Run: headless pygame with SDL's dummy video driver; simulated clock (each Clock.tick advances the game by its frame time, no real sleeping); random seed 0; keys injected as events and as key.get_pressed() state; mouse plan: one left click at the window centre at the start of phase 2, then a move to the lower-right quarter at the start of phase 3.
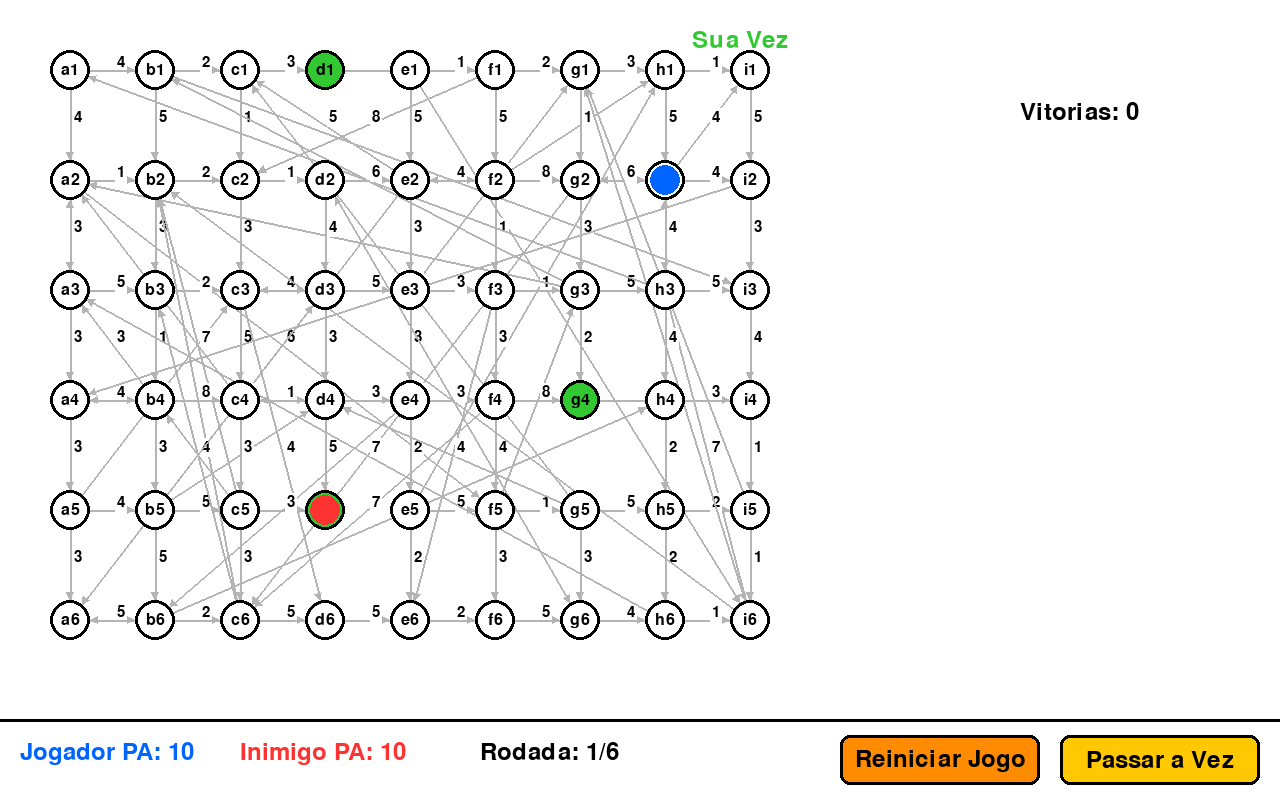
Frame 1 of 4 · flips 1–60 · no input
Frame 2 of 4 · flips 61–180 · clicked the window centre · tapped SPACE, RETURN · held RIGHT (→), D · screen unchanged from frame 1, image omitted
Frame 3 of 4 · flips 181–300 · moved the mouse to the lower-right quarter · held DOWN (↓), S · screen unchanged from frame 2, image omitted
Frame 4 of 4 · flips 301–420 · held LEFT (←), A, UP (↑), W · screen unchanged from frame 3, image omitted

The pygame program that drew these frames:

import pygame
import math
import random
import heapq
import time

class Edge:
    def __init__(self, target, weight):
        self.target = target
        self.weight = weight
        

class Vertex:
    def __init__(self, name):
        self.name = name
        self.adjacents = []
        self.x = 0 
        self.y = 0
        
    def addEdge(self, target, weight):
        self.adjacents.append(Edge(target, weight))
        

class Graph:
    
    locais = [
    'a1', 'a2', 'a3', 'b1', 'b2', 'b3', 'c1', 'c2', 'c3', 'd1', 'd2', 'd3',
    'e1', 'e2', 'e3', 'f1', 'f2', 'f3', 'g1', 'g2', 'g3', 'h1', 'h2', 'h3',
    'i1', 'i2', 'i3', 'j1', 'j2', 'j3', 'k1', 'k2', 'k3', 'l1', 'l2', 'l3',
    'm1', 'm2', 'm3', 'n1', 'n2', 'n3']
        
    
    def __init__(self):
        self.vertices = {}
        
    def addVertex(self, name):
        if name not in self.vertices:
            self.vertices[name] = Vertex(name)
            
    def addEdge(self, source, target, weight):
        if source not in self.vertices:
            self.addVertex(source)
        if target not in self.vertices:
            self.addVertex(target)
        self.vertices[source].addEdge(target, weight) 
    
    def findPath(self, start_node, target_node):
        """ Encontra o caminho mais curto usando o Algoritmo de Dijkstra. """
        distances = {name: float('inf') for name in self.vertices}
        predecessors = {name: None for name in self.vertices}
        distances[start_node] = 0
        pq = [(0, start_node)]

        while pq:
            dist, current_node = heapq.heappop(pq)
            if current_node == target_node: break
            if dist > distances[current_node]: continue
            
            for edge in self.vertices[current_node].adjacents:
                new_dist = dist + edge.weight
                if new_dist < distances[edge.target]:
                    distances[edge.target] = new_dist
                    predecessors[edge.target] = current_node
                    heapq.heappush(pq, (new_dist, edge.target))
        
        path = []
        current = target_node
        while current is not None:
            path.append(current)
            current = predecessors.get(current)
        path.reverse()
        
        
        return path if path and path[0] == start_node else []
   
    def createGraph(self):
            
            cols, rows = 9, 6
            nodes = [chr(ord('a') + c) + str(r + 1) for c in range(cols) for r in range(rows)]
        
            for name in nodes: 
                self.addVertex(name)

            for c in range(cols):
                for r in range(rows):
                    node_name = chr(ord('a') + c) + str(r + 1)
                    self.vertices[node_name].x = 70 + c * 85
                    self.vertices[node_name].y = 70 + r * 110
                
                    if c + 1 < cols: self.addEdge(node_name, chr(ord('a') + c + 1) + str(r + 1), random.randint(1, 5))
                    if r + 1 < rows: self.addEdge(node_name, chr(ord('a') + c) + str(r + 2), random.randint(1, 5))

            for _ in range(len(nodes)):
                node1_name, node2_name = random.sample(nodes, 2)
                self.addEdge(node1_name, node2_name, random.randint(3, 8))
            
        
            num_saidas = random.randint(2, 4)
            
            potential_winners = [n for n in nodes if self.vertices[n].adjacents]
            self.winning_nodes = random.sample(potential_winners, min(num_saidas, len(potential_winners)))
            for node_name in self.winning_nodes: self.vertices[node_name].adjacents.clear()
            

    def selectRandonNode(self):
        return random.choice(list(self.vertices.keys()))
# --- Configurações do Pygame ---
pygame.init()
LARGURA, ALTURA = 1280, 800
TELA = pygame.display.set_mode((LARGURA, ALTURA))
pygame.display.set_caption("Jogo de Fuga")
FONTE_NO, FONTE_UI, FONTE_CUSTO = pygame.font.Font(None, 24), pygame.font.Font(None, 36), pygame.font.Font(None, 22)
RELOGIO = pygame.time.Clock()

# Cores e Constantes
BRANCO, PRETO, AZUL, VERMELHO = (255, 255, 255), (0, 0, 0), (0, 100, 255), (255, 50, 50)
CINZA, VERDE, AMARELO, LARANJA_RESET = (180, 180, 180), (50, 200, 50), (255, 200, 0), (255, 140, 0)
RAIO_NO, PONTOS_DE_ACAO_MAX = 20, 10
RODADAS_MAX = 6
Vitorias = 0
# --- Classe do Personagem ---
class personagen:
    def __init__(self, Node, cor, graph):
        self.no_atual = Node
        self.cor = cor
        self.custoMAX = PONTOS_DE_ACAO_MAX
        vertex = graph.vertices[Node]
        self.x, self.y = vertex.x, vertex.y

    def muve(self, destinoNode, custo, graph):
        if self.custoMAX >= custo:
            self.custoMAX -= custo
            self.no_atual = destinoNode
            new_vertex = graph.vertices[destinoNode]
            self.x, self.y = new_vertex.x, new_vertex.y
            return True
        return False

    def personagenImagen(self, tela):
        pygame.draw.circle(tela, self.cor, (self.x, self.y), RAIO_NO - 5)
    
    def resetPontosMuve(self):
        self.custoMAX = PONTOS_DE_ACAO_MAX

# --- Funções de Desenho ---
def draw_arrow(screen, color, start_pos, end_pos):
    dx = end_pos[0] - start_pos[0]
    dy = end_pos[1] - start_pos[1]
    dist = math.hypot(dx, dy)
    if dist == 0: return

    # Normaliza o vetor de direção
    dx, dy = dx / dist, dy / dist

    # Calcula novos pontos de início e fim na borda dos círculos
    line_start = (start_pos[0] + dx * RAIO_NO, start_pos[1] + dy * RAIO_NO)
    line_end = (end_pos[0] - dx * RAIO_NO, end_pos[1] - dy * RAIO_NO)
    
    pygame.draw.line(screen, color, line_start, line_end, 2)
    
    # Desenha a cabeça da seta (um polígono preenchido)
    angle = math.atan2(dy, dx)
    arrow_size = 8
    p1 = (line_end[0] - arrow_size * math.cos(angle - 0.5), line_end[1] - arrow_size * math.sin(angle - 0.5))
    p2 = (line_end[0] - arrow_size * math.cos(angle + 0.5), line_end[1] - arrow_size * math.sin(angle + 0.5))
    pygame.draw.polygon(screen, color, (line_end, p1, p2))


def drawGraph(tela, graph):
    for vertex in graph.vertices.values():
        edge_color = VERDE if vertex.name in graph.winning_nodes else CINZA
        for edge in vertex.adjacents:
            v_start = vertex
            v_end = graph.vertices.get(edge.target)
            if v_end:
                # Passa as coordenadas como tuplos para draw_arrow
                draw_arrow(tela, edge_color, (v_start.x, v_start.y), (v_end.x, v_end.y))
                
                pos_custo = ((v_start.x + v_end.x) / 2 + 8, (v_start.y + v_end.y) / 2 - 8)
                texto_custo = FONTE_CUSTO.render(str(edge.weight), True, PRETO)
                rect_custo = texto_custo.get_rect(center=pos_custo)
                pygame.draw.rect(tela, BRANCO, rect_custo.inflate(4, 4))
                tela.blit(texto_custo, rect_custo)

    for vertex in graph.vertices.values():
        cor_no = VERDE if vertex.name in graph.winning_nodes else BRANCO
        pygame.draw.circle(tela, PRETO, (vertex.x, vertex.y), RAIO_NO)
        pygame.draw.circle(tela, cor_no, (vertex.x, vertex.y), RAIO_NO - 3)
        texto = FONTE_NO.render(vertex.name, True, PRETO)
        tela.blit(texto, texto.get_rect(center=(vertex.x, vertex.y)))


def drawUI(tela, jogador, perseguidor, turno, mensagem, rodada , Vitorias):
    pygame.draw.rect(tela, BRANCO, (0, ALTURA - 80, LARGURA, 80))
    pygame.draw.line(tela, PRETO, (0, ALTURA - 80), (LARGURA, ALTURA - 80), 3)
    tela.blit(FONTE_UI.render(f"Jogador PA: {jogador.custoMAX}", True, AZUL), (20, ALTURA - 60))
    tela.blit(FONTE_UI.render(f"Inimigo PA: {perseguidor.custoMAX}", True, VERMELHO), (240, ALTURA - 60))
    tela.blit(FONTE_UI.render(f"Rodada: {rodada}/{RODADAS_MAX}", True, PRETO), (480, ALTURA-60))
    texto_turno = FONTE_UI.render("Sua Vez" if turno == 'jogador' else "Vez do Inimigo", True, VERDE if turno == 'jogador' else VERMELHO)
    tela.blit(texto_turno, texto_turno.get_rect(center=(LARGURA / 2 + 100, 40)))
    tela.blit(FONTE_UI.render(f"Vitorias: {Vitorias}", True, PRETO), (LARGURA - 260, ALTURA - 700))
    if mensagem:
        cor_fundo = VERDE if "Vitória" in mensagem else PRETO
        pygame.draw.rect(tela, cor_fundo, (LARGURA/2 - 250, ALTURA/2 - 50, 500, 100), border_radius=15)
        texto_msg = FONTE_UI.render(mensagem, True, BRANCO)
        tela.blit(texto_msg, texto_msg.get_rect(center=(LARGURA/2, ALTURA/2)))

def drawBotao_passar(tela):
    rect = pygame.Rect(LARGURA - 220, ALTURA - 65, 200, 50)
    pygame.draw.rect(tela, AMARELO, rect, border_radius=10)
    pygame.draw.rect(tela, PRETO, rect, 3, border_radius=10)
    texto = FONTE_UI.render("Passar a Vez", True, PRETO)
    tela.blit(texto, texto.get_rect(center=rect.center))
    return rect

def drawBotao_reset(tela):
    rect = pygame.Rect(LARGURA - 440, ALTURA - 65, 200, 50)
    pygame.draw.rect(tela, LARANJA_RESET, rect, border_radius=10)
    pygame.draw.rect(tela, PRETO, rect, 3, border_radius=10)
    texto = FONTE_UI.render("Reiniciar Jogo", True, PRETO)
    tela.blit(texto, texto.get_rect(center=rect.center))
    return rect

def iniciar_novo_jogo():
    graph = Graph()
    graph.createGraph()
    jogador = personagen(graph.selectRandonNode(), AZUL, graph)
    perseguidor = personagen(graph.selectRandonNode(), VERMELHO, graph)
    while jogador.no_atual == perseguidor.no_atual or jogador.no_atual in graph.winning_nodes:
        jogador = personagen(graph.selectRandonNode(), AZUL, graph)
    return graph, jogador, perseguidor, 'jogador', "", 1

# --- Loop Principal ---
def main():
    graph, jogador, perseguidor, turno, mensagem_jogo, rodada_atual = iniciar_novo_jogo()
    Vitorias = 0
    rodando = True
    while rodando:
        for event in pygame.event.get():
            if event.type == pygame.QUIT:
                rodando = False
            
            if event.type == pygame.MOUSEBUTTONDOWN:
                if drawBotao_reset(TELA).collidepoint(event.pos):
                    graph, jogador, perseguidor, turno, mensagem_jogo, rodada_atual = iniciar_novo_jogo()
                    continue

                if turno == 'jogador' and not mensagem_jogo:
                    if drawBotao_passar(TELA).collidepoint(event.pos):
                        turno = 'perseguidor'
                        jogador.resetPontosMuve()
                        perseguidor.resetPontosMuve()
                        continue
                    
                    for vertex in graph.vertices.values():
                        if math.hypot(event.pos[0] - vertex.x, event.pos[1] - vertex.y) <= RAIO_NO:
                            custo = next((e.weight for e in graph.vertices[jogador.no_atual].adjacents if e.target == vertex.name), -1)
                            if custo != -1: 
                                jogador.muve(vertex.name, custo, graph)
                            break
        

        
        if turno == 'perseguidor' and not mensagem_jogo:
            pygame.time.delay(100)
            caminho = graph.findPath(perseguidor.no_atual, jogador.no_atual)
            time.sleep(0.7)
            
            if perseguidor.custoMAX > 0 and caminho and len(caminho) > 1:
                proximo_no = caminho[1]
                custo = next((e.weight for e in graph.vertices[perseguidor.no_atual].adjacents if e.target == proximo_no), float('inf'))
                
                if perseguidor.muve(proximo_no, custo, graph):
                    pass
                else:
                    turno = 'jogador'
                    rodada_atual += 1
                    jogador.resetPontosMuve()
                    perseguidor.resetPontosMuve()
            else:
                turno = 'jogador'
                rodada_atual += 1
                jogador.resetPontosMuve()
                perseguidor.resetPontosMuve()

        if not mensagem_jogo:
            if jogador.no_atual in graph.winning_nodes:
                mensagem_jogo = "Você escapou! Vitória!"
                Vitorias += 1
            elif jogador.no_atual == perseguidor.no_atual: 
                mensagem_jogo = "Você foi apanhado! Fim de jogo."
                Vitorias = 0
            elif rodada_atual >= RODADAS_MAX: 
                mensagem_jogo = "O tempo acabou! Vitória!"
                Vitorias += 1
            
            if turno == 'jogador' and jogador.custoMAX <= 0:
                turno = 'perseguidor'
                jogador.resetPontosMuve()
                perseguidor.resetPontosMuve()

        TELA.fill(BRANCO)
        drawGraph(TELA, graph)
        drawUI(TELA, jogador, perseguidor, turno, mensagem_jogo, rodada_atual , Vitorias)
        jogador.personagenImagen(TELA)
        perseguidor.personagenImagen(TELA)
        
        if not mensagem_jogo:
            drawBotao_passar(TELA)
        drawBotao_reset(TELA)
        pygame.display.flip()

        RELOGIO.tick(30)

    pygame.quit()

if __name__ == "__main__":
    main()
